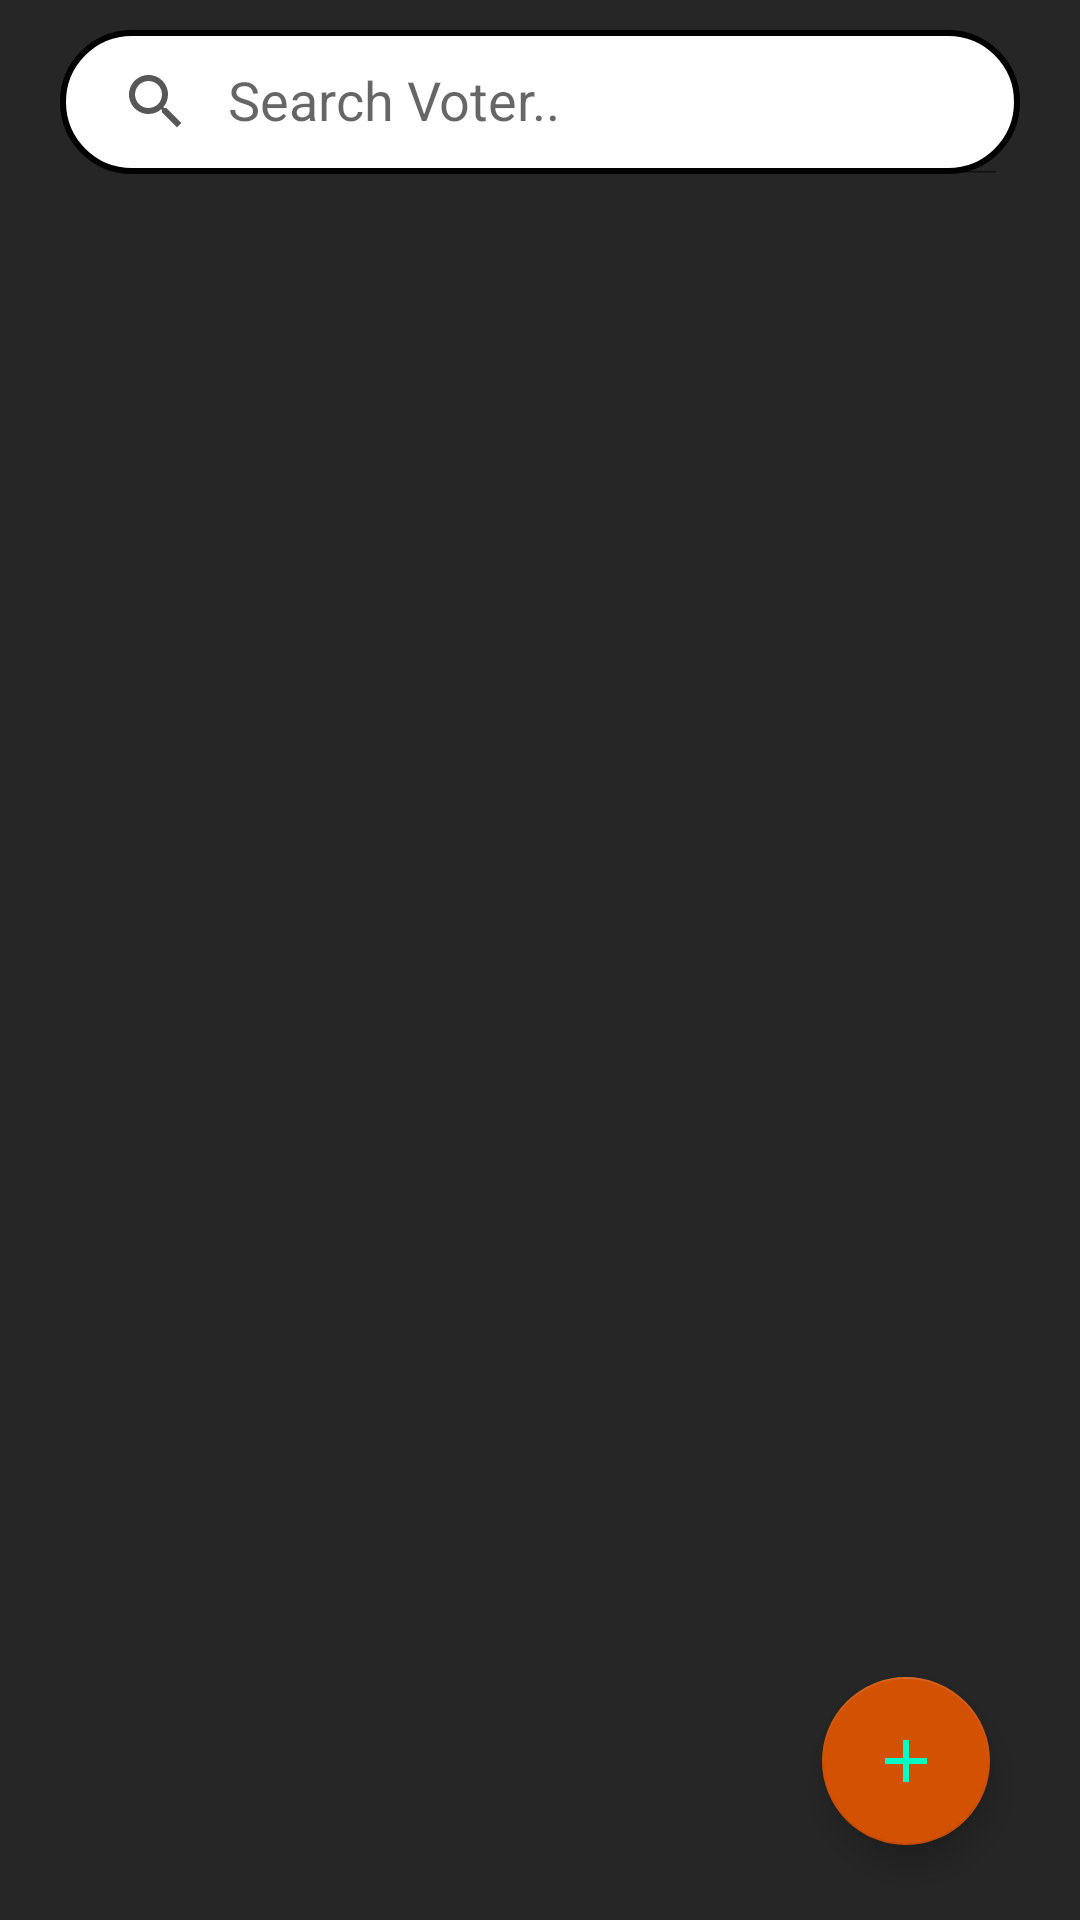

Android layout source for this screen:
<!-- AndroidManifest.xml: application theme Theme.Smart_E_Voter -->
<!-- res/layout/fragment_voter.xml -->
<?xml version="1.0" encoding="utf-8"?>
<FrameLayout xmlns:android="http://schemas.android.com/apk/res/android"
    xmlns:app="http://schemas.android.com/apk/res-auto"
    xmlns:tools="http://schemas.android.com/tools"
    android:layout_width="match_parent"
    android:layout_height="match_parent"
    android:background="@color/background"
    tools:context=".voterFragment">

    <RelativeLayout
        android:layout_width="match_parent"
        android:layout_height="match_parent">

        <androidx.appcompat.widget.SearchView
            android:id="@+id/search_voter"
            android:layout_width="match_parent"
            android:layout_height="wrap_content"
            android:layout_marginStart="20dp"
            android:layout_marginTop="10dp"
            android:layout_marginEnd="20dp"
            android:layout_marginBottom="10dp"
            android:background="@drawable/edit_text_back"
            android:focusable="false"
            app:closeIcon="@drawable/baseline_cancel_24"
            app:iconifiedByDefault="false"
            app:queryHint="Search Voter.."
            app:searchHintIcon="@drawable/search_icon"
            app:searchIcon="@drawable/search_icon" />

        <LinearLayout
            android:layout_width="match_parent"
            android:layout_height="wrap_content"
            android:layout_marginTop="0dp"
            android:layout_below="@+id/search_voter"
            >

            <androidx.recyclerview.widget.RecyclerView
                android:id="@+id/cycleview"
                android:layout_width="match_parent"
                android:layout_height="match_parent" >

            </androidx.recyclerview.widget.RecyclerView>
        </LinearLayout>

        <com.google.android.material.floatingactionbutton.FloatingActionButton
            android:id="@+id/floatingActionButton_add_voter"
            android:layout_width="wrap_content"
            android:layout_height="694dp"
            android:layout_alignParentEnd="true"
            android:layout_alignParentBottom="true"
            android:layout_marginEnd="30dp"
            android:layout_marginBottom="25dp"
            android:clickable="true"
            android:src="@drawable/baseline_add_24"
            app:backgroundTint="#D25102" />
    </RelativeLayout>

</FrameLayout>
<!-- resources referenced by this layout -->
<resources>
  <color name="background">#262626</color>
  <!-- drawable baseline_add_24 (drawable) -->
  <vector android:height="50dp" android:tint="#03FFC4"
      android:viewportHeight="24" android:viewportWidth="24"
      android:width="50dp" xmlns:android="http://schemas.android.com/apk/res/android">
      <path android:fillColor="#F77A2D" android:pathData="M19,13h-6v6h-2v-6H5v-2h6V5h2v6h6v2z"/>
  </vector>
  <!-- drawable baseline_cancel_24 (drawable) -->
  <vector android:height="24dp" android:tint="#265DB1"
      android:viewportHeight="24" android:viewportWidth="24"
      android:width="24dp" xmlns:android="http://schemas.android.com/apk/res/android">
      <path android:fillColor="@android:color/white" android:pathData="M12,2C6.47,2 2,6.47 2,12s4.47,10 10,10 10,-4.47 10,-10S17.53,2 12,2zM17,15.59L15.59,17 12,13.41 8.41,17 7,15.59 10.59,12 7,8.41 8.41,7 12,10.59 15.59,7 17,8.41 13.41,12 17,15.59z"/>
  </vector>
  <!-- drawable edit_text_back (drawable) -->
  <?xml version="1.0" encoding="utf-8"?>
  <selector xmlns:android="http://schemas.android.com/apk/res/android">
      <item>
          <shape android:shape="rectangle">
              <solid android:color="#ffffff"/>
              <corners android:radius="25dp"/>
              <stroke
                  android:width="2dp"
                  android:color="@color/black"/>
          </shape>
      </item>
  </selector>
  <!-- drawable search_icon (drawable) -->
  <?xml version="1.0" encoding="utf-8"?>
  <vector xmlns:android="http://schemas.android.com/apk/res/android"
      android:width="24dp"
      android:height="24dp"
      android:viewportWidth="24"
      android:viewportHeight="24">
      <path
          android:fillColor="#575757"
          android:pathData="M15.5,14h-0.79l-0.28,-0.27C15.41,12.59 16,11.11 16,9.5 16,5.91 13.09,3 9.5,3 5.91,3 3,5.91 3,9.5 3,13.09 5.91,16 9.5,16c1.61,0 3.09,-0.59 4.23,-1.57l0.27,0.28v0.79l5,4.99L20.49,19l-4.99,-5zM9.5,14c-2.49,0 -4.5,-2.01 -4.5,-4.5s2.01,-4.5 4.5,-4.5 4.5,2.01 4.5,4.5 -2.01,4.5 -4.5,4.5z"/>
  </vector>
  <style name="Theme.Smart_E_Voter" parent="Base.Theme.Smart_E_Voter" />
  <color name="black">#FF000000</color>
  <style name="Base.Theme.Smart_E_Voter" parent="Theme.AppCompat.Light.NoActionBar">
          
          
      </style>
</resources>
